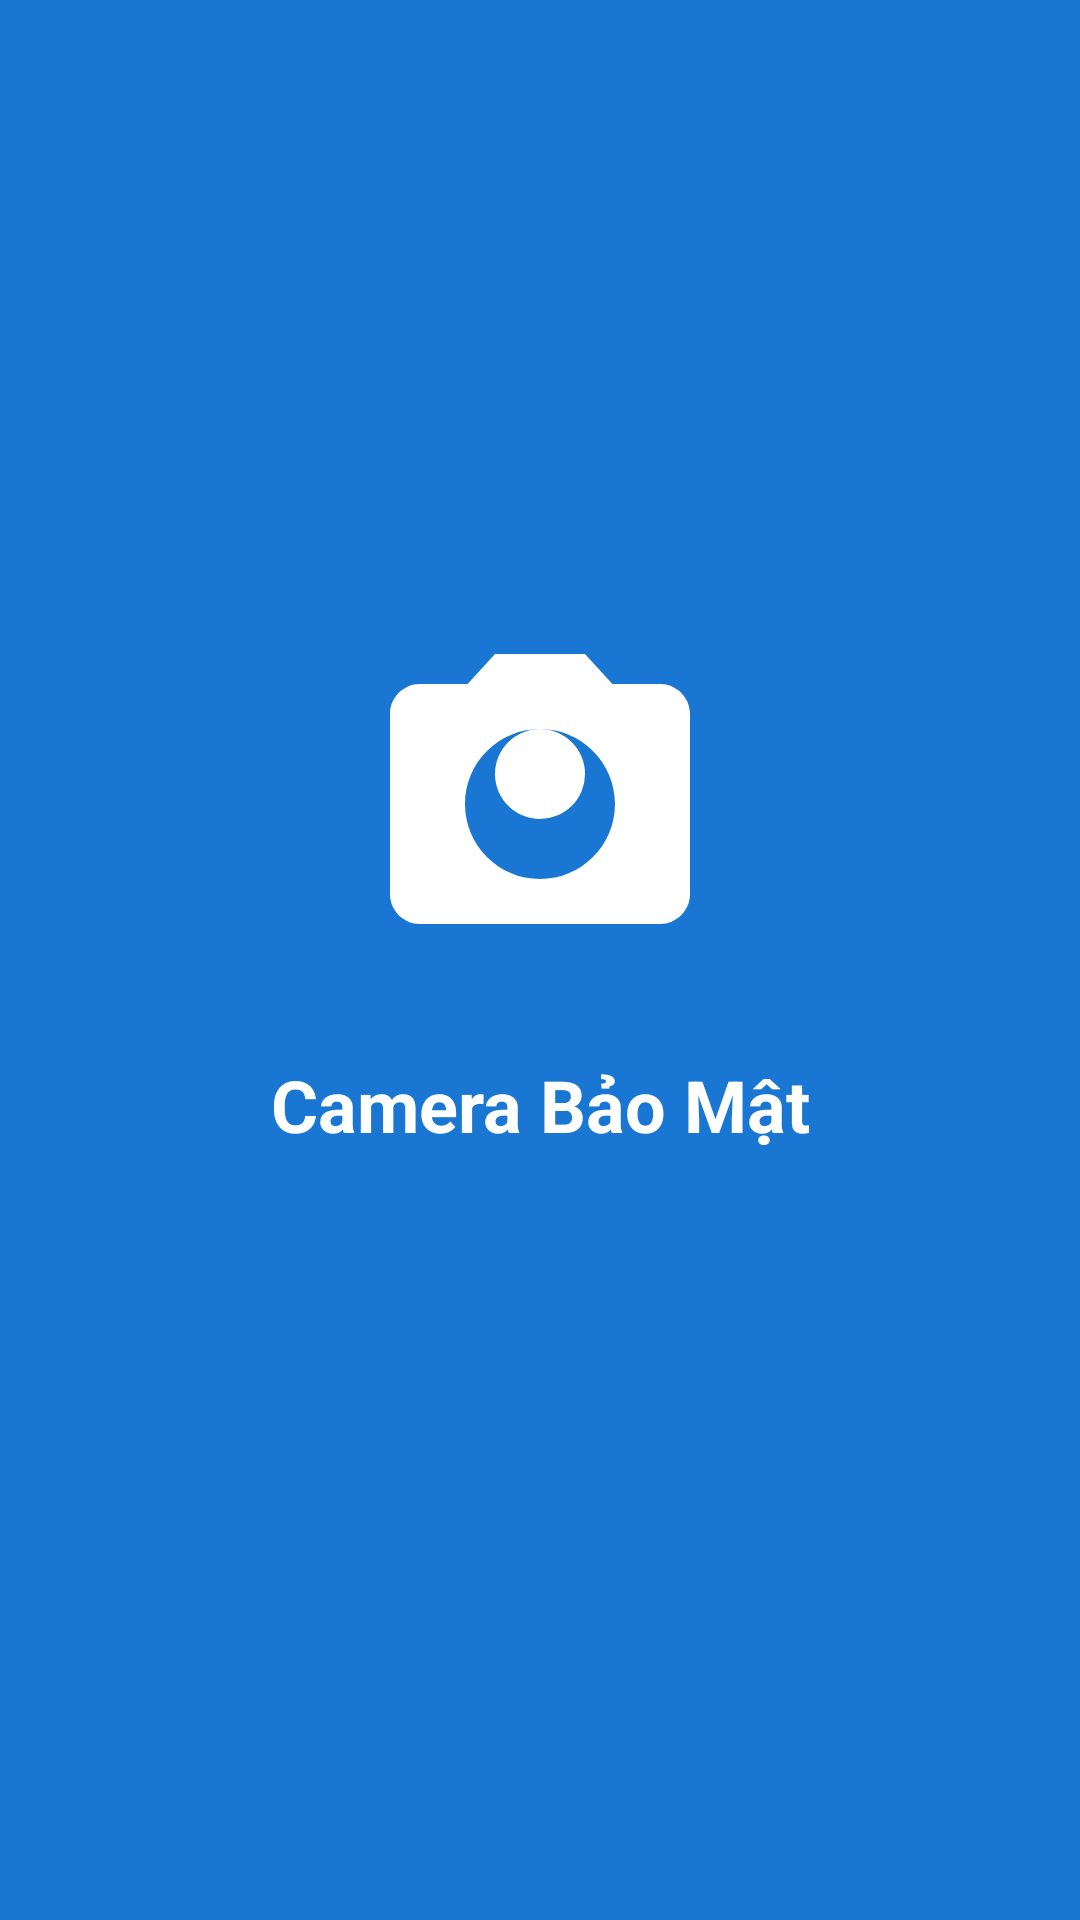

The Android layout XML behind this screen, and the referenced resources:
<!-- AndroidManifest.xml: activity theme Theme.SecureCameraApp.NoActionBar -->
<!-- res/layout/activity_splash.xml -->
<?xml version="1.0" encoding="utf-8"?>
<androidx.constraintlayout.widget.ConstraintLayout xmlns:android="http://schemas.android.com/apk/res/android"
    xmlns:app="http://schemas.android.com/apk/res-auto"
    android:layout_width="match_parent"
    android:layout_height="match_parent"
    android:background="@color/primary">

    <ImageView
        android:id="@+id/appLogo"
        android:layout_width="120dp"
        android:layout_height="120dp"
        android:src="@drawable/ic_camera"
        android:contentDescription="@string/app_name"
        app:tint="@color/white"
        app:layout_constraintTop_toTopOf="parent"
        app:layout_constraintBottom_toBottomOf="parent"
        app:layout_constraintStart_toStartOf="parent"
        app:layout_constraintEnd_toEndOf="parent"
        app:layout_constraintVertical_bias="0.4" />

    <TextView
        android:id="@+id/appName"
        android:layout_width="wrap_content"
        android:layout_height="wrap_content"
        android:text="@string/app_name"
        android:textColor="@color/white"
        android:textSize="24sp"
        android:textStyle="bold"
        android:layout_marginTop="24dp"
        app:layout_constraintTop_toBottomOf="@id/appLogo"
        app:layout_constraintStart_toStartOf="parent"
        app:layout_constraintEnd_toEndOf="parent" />

    <ProgressBar
        android:id="@+id/progressBar"
        android:layout_width="wrap_content"
        android:layout_height="wrap_content"
        android:indeterminateTint="@color/white"
        android:layout_marginBottom="64dp"
        app:layout_constraintBottom_toBottomOf="parent"
        app:layout_constraintStart_toStartOf="parent"
        app:layout_constraintEnd_toEndOf="parent" />

</androidx.constraintlayout.widget.ConstraintLayout>
<!-- resources referenced by this layout -->
<resources>
  <color name="primary">#1976D2</color>
  <color name="white">#FFFFFFFF</color>
  <!-- drawable ic_camera (drawable) -->
  <?xml version="1.0" encoding="utf-8"?>
  <vector xmlns:android="http://schemas.android.com/apk/res/android"
      android:width="24dp"
      android:height="24dp"
      android:viewportWidth="24"
      android:viewportHeight="24">    <path
          android:fillColor="#1976D2"
          android:pathData="M12,10m-3,0a3,3 0,1 1,6 0a3,3 0,1 1,-6 0"/>
      <path
          android:fillColor="#1976D2"
          android:pathData="M9,2L7.17,4L4,4c-1.1,0 -2,0.9 -2,2v12c0,1.1 0.9,2 2,2h16c1.1,0 2,-0.9 2,-2L22,6c0,-1.1 -0.9,-2 -2,-2h-3.17L15,2L9,2zM12,17c-2.76,0 -5,-2.24 -5,-5s2.24,-5 5,-5 5,2.24 5,5 -2.24,5 -5,5z"/>
  </vector>
  <string name="app_name">Camera Bảo Mật</string>
  <style name="Theme.SecureCameraApp.NoActionBar">
          <item name="windowActionBar">false</item>
          <item name="windowNoTitle">true</item>
          <item name="android:windowFullscreen">true</item>
      </style>
</resources>
